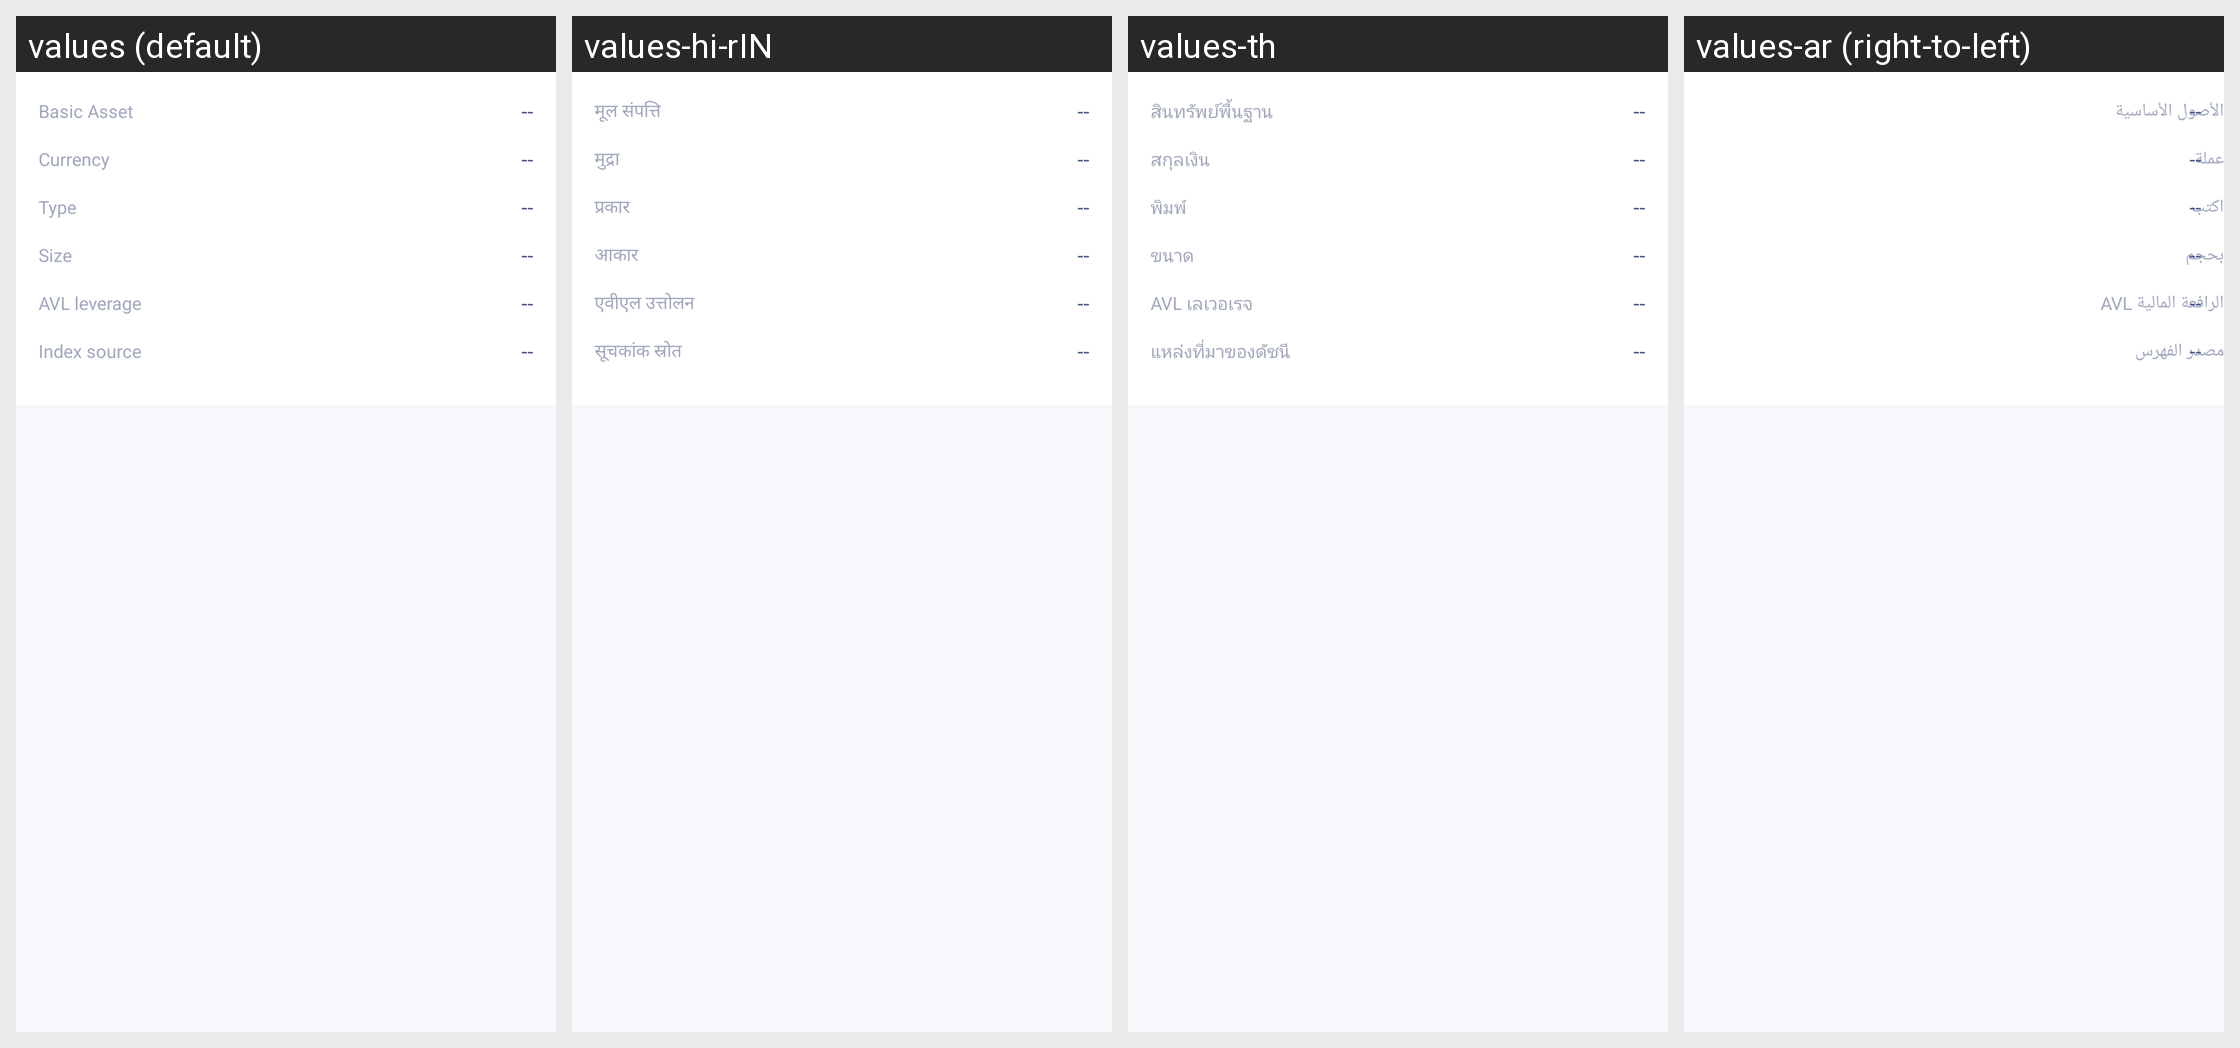

The Android screen above is rendered under several locales of the same app. Produce the string resources it draws, with the default and per-locale values.
Android screen res/layout/sl_fragment_cotract_introduce.xml rendered under 4 locales, left to right: values (default), values-hi-rIN, values-th, values-ar (right-to-left). Device: Nexus 5 (rendered at 1080×1920; each locale shown at half size, 540×960, under a caption strip naming it); theme AppTheme.
Other locales in the repository, not shown: values-bn, values-de, values-es-rES, values-fr, values-ja-rJP, values-ko-rKR, values-pt, values-ru, values-tr, values-ur, values-vi-rVN, values-zh, values-zh-rTW.
Strings drawn on this screen, with the default value and each locale's value (text and hints the layout hard-codes, and strings that could not be matched under every locale, appear in the picture but are not listed):

sl_str_contract_underlying
  values: Basic Asset
  values-hi-rIN: मूल संपत्ति
  values-th: สินทรัพย์พื้นฐาน
  values-ar: الأصول الأساسية

sl_str_margin_coin
  values: Currency
  values-hi-rIN: मुद्रा
  values-th: สกุลเงิน
  values-ar: عملة

sl_str_contract_property
  values: Type
  values-hi-rIN: प्रकार
  values-th: พิมพ์
  values-ar: اكتب

sl_str_contract_size
  values: Size
  values-hi-rIN: आकार
  values-th: ขนาด
  values-ar: بحجم

sl_str_max_leverage
  values: AVL leverage
  values-hi-rIN: एवीएल उत्तोलन
  values-th: AVL เลเวอเรจ
  values-ar: الرافعة المالية AVL

sl_str_index_source
  values: Index source
  values-hi-rIN: सूचकांक स्रोत
  values-th: แหล่งที่มาของดัชนี
  values-ar: مصدر الفهرس
